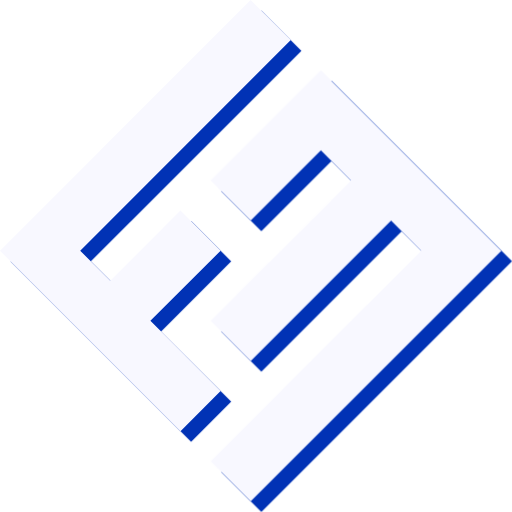
t = 0.00 s
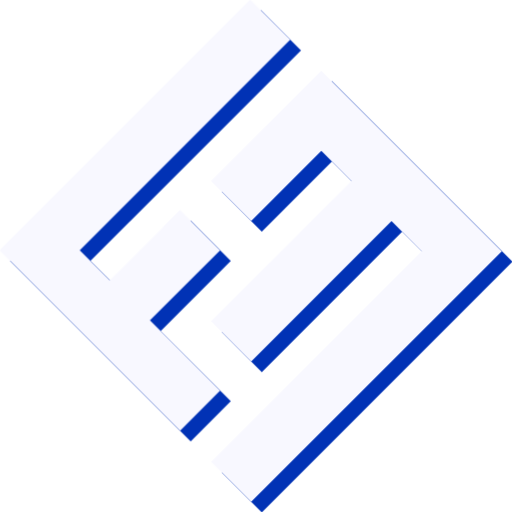
t = 0.25 s
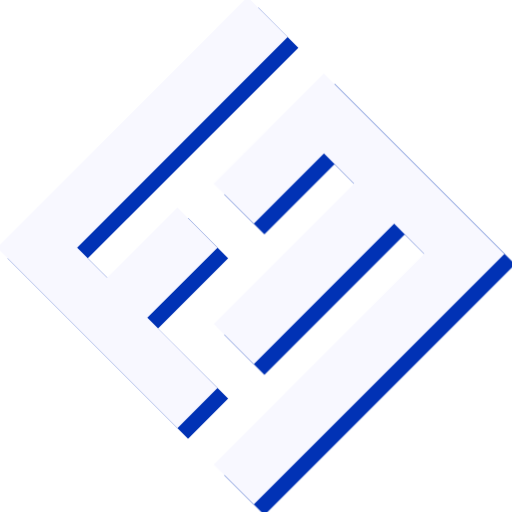
t = 0.75 s
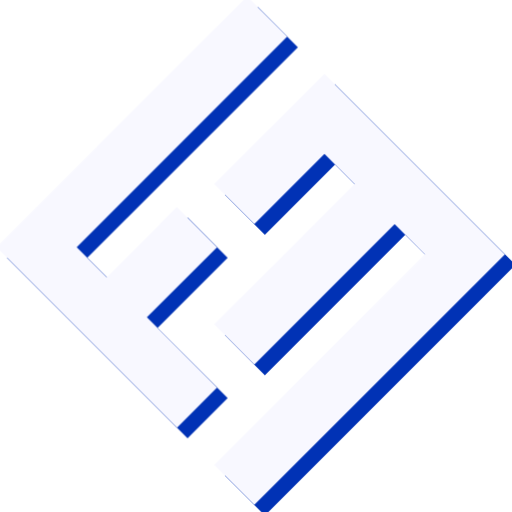
t = 1.00 s
t = 1.25 s: frame unchanged from t = 0.75 s, image omitted
t = 1.75 s: frame unchanged from t = 0.25 s, image omitted

The animated SVG that drew these frames (rendered in a browser with its animation timeline set to each time). Animation: 2 CSS @keyframes rules; one cycle of 2.00 s, repeats indefinitely.

<svg width="144" height="144" viewBox="0 0 144 144" fill="none" xmlns="http://www.w3.org/2000/svg">
<style>
@keyframes moveUp {
  0%, 100% {
    transform: translateY(0) translateX(0);
  }
  50% {
    transform: translateY(-1px) translateX(-1px);
  }
}
@keyframes moveDown {
  0%, 100% {
    transform: translateY(0) translateX(0);
  }
  50% {
    transform: translateY(1px) translateX(1px);
  }
}
/* F path */
path:nth-child(2),
path:nth-child(4) {
  animation: moveUp 2s infinite alternate ease-in-out;
}
/* M path */
path:nth-child(3),
path:nth-child(5) {
  animation: moveDown 2s infinite alternate ease-in-out;
}
</style>
<path d="M73.4956 2.99123L2.99121 73.4956L53.7544 124.259L65.0351 112.978L45.2938 93.2368L65.0351 73.4956L53.7544 62.2149L34.0131 81.9561L25.5526 73.4956L84.7763 14.2719L73.4956 2.99123Z" fill="#0132B5"/>
<path d="M73.4956 65.0351L62.2149 53.7544L93.2368 22.7325L144 73.4956L73.4956 144L62.2149 132.719L121.439 73.4956L112.978 65.0351L73.4956 104.518L62.2149 93.2368L101.697 53.7544L93.2368 45.2939L73.4956 65.0351Z" fill="#0132B5"/>
<path d="M70.5044 1.46416e-05L0 70.5044L50.7632 121.268L62.0439 109.987L42.3026 90.2456L62.0439 70.5044L50.7632 59.2237L31.0219 78.9649L22.5614 70.5044L81.7851 11.2807L70.5044 1.46416e-05Z" fill="#F8F8FF"/>
<path d="M70.5044 62.0439L59.2237 50.7632L90.2456 19.7412L141.009 70.5044L70.5044 141.009L59.2237 129.728L118.447 70.5044L109.987 62.0439L70.5044 101.526L59.2237 90.2456L98.7061 50.7632L90.2456 42.3026L70.5044 62.0439Z" fill="#F8F8FF"/>
</svg>
